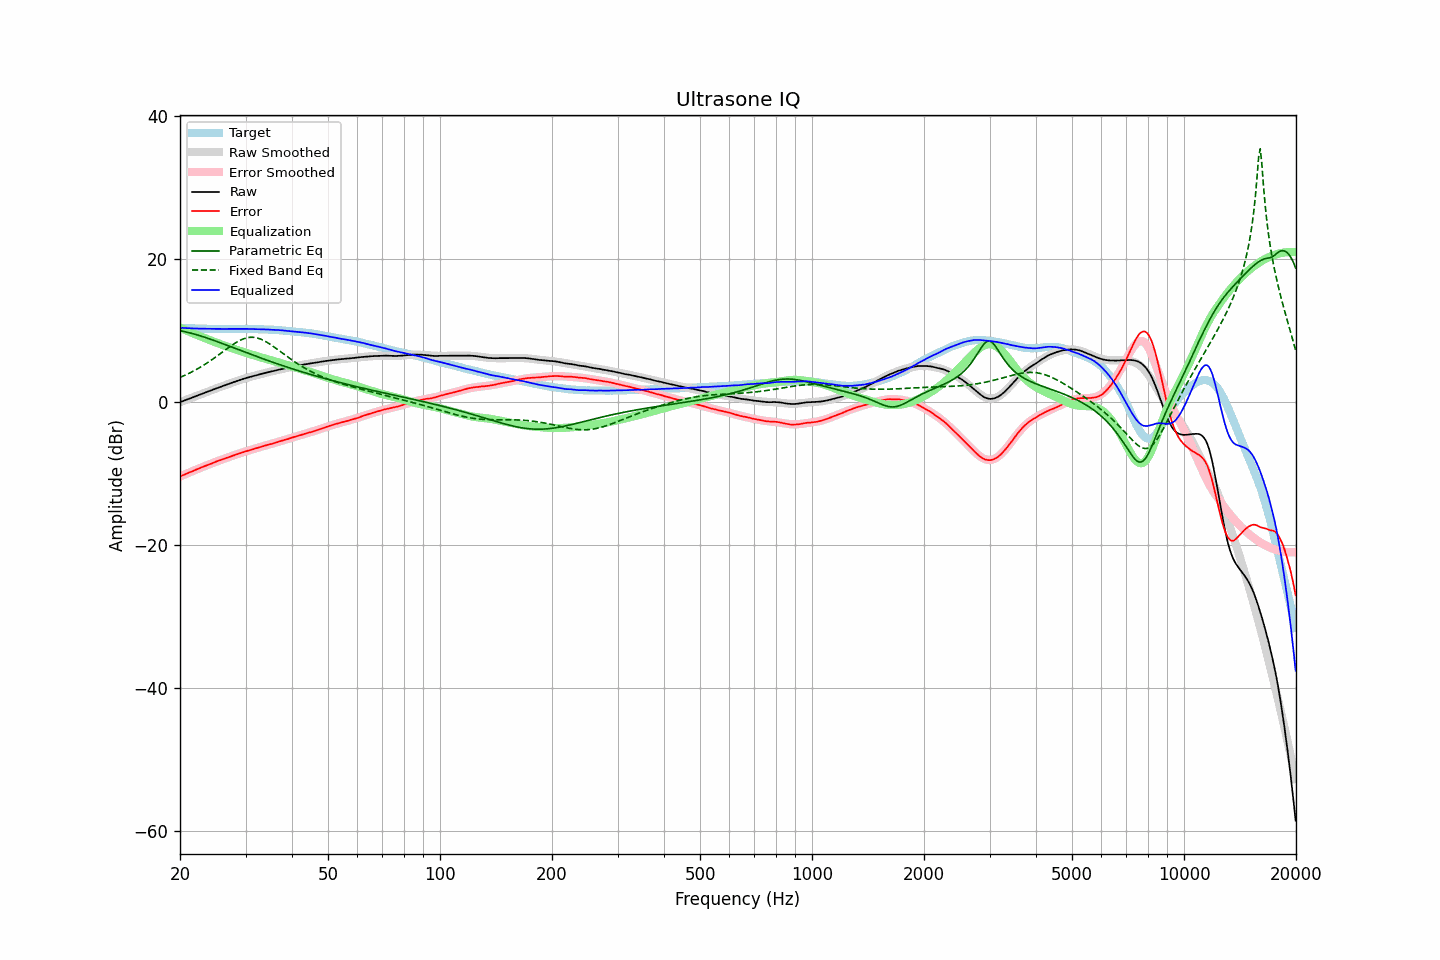

The file beside this chart, header and first rows:
frequency, raw, error, smoothed, error_smoothed, equalization, parametric_eq, fixed_band_eq, equalized_raw, equalized_smoothed, target
20.00, -0.01, -10.42, -0.01, -10.42, 10.42, 10.00, 3.46, 10.41, 10.41, 10.41
20.20, 0.08, -10.32, 0.07, -10.32, 10.32, 9.96, 3.55, 10.40, 10.40, 10.40
20.40, 0.16, -10.23, 0.16, -10.22, 10.22, 9.91, 3.65, 10.38, 10.38, 10.39
20.61, 0.25, -10.13, 0.25, -10.13, 10.13, 9.86, 3.75, 10.37, 10.37, 10.38
20.81, 0.33, -10.03, 0.33, -10.03, 10.03, 9.81, 3.86, 10.36, 10.36, 10.36
21.02, 0.42, -9.93, 0.42, -9.93, 9.93, 9.76, 3.96, 10.35, 10.35, 10.35
21.23, 0.50, -9.84, 0.50, -9.84, 9.84, 9.70, 4.07, 10.34, 10.34, 10.34
21.44, 0.59, -9.76, 0.59, -9.74, 9.74, 9.64, 4.19, 10.33, 10.33, 10.35
21.66, 0.67, -9.66, 0.68, -9.65, 9.65, 9.58, 4.30, 10.31, 10.32, 10.33
21.87, 0.76, -9.57, 0.76, -9.55, 9.55, 9.52, 4.42, 10.31, 10.31, 10.33
22.09, 0.85, -9.46, 0.85, -9.46, 9.46, 9.45, 4.55, 10.31, 10.31, 10.31
22.31, 0.93, -9.37, 0.93, -9.37, 9.37, 9.39, 4.67, 10.30, 10.30, 10.30
22.54, 1.02, -9.27, 1.02, -9.27, 9.27, 9.32, 4.80, 10.29, 10.29, 10.29
22.76, 1.11, -9.18, 1.10, -9.18, 9.18, 9.25, 4.94, 10.29, 10.29, 10.29
22.99, 1.20, -9.08, 1.19, -9.09, 9.09, 9.18, 5.07, 10.29, 10.28, 10.28
23.22, 1.28, -8.99, 1.28, -9.00, 9.00, 9.11, 5.21, 10.28, 10.28, 10.27
23.45, 1.36, -8.92, 1.36, -8.91, 8.91, 9.03, 5.36, 10.27, 10.27, 10.28
23.69, 1.45, -8.82, 1.45, -8.82, 8.82, 8.96, 5.50, 10.26, 10.27, 10.27
23.92, 1.53, -8.73, 1.53, -8.73, 8.73, 8.88, 5.65, 10.26, 10.26, 10.26
24.16, 1.62, -8.65, 1.62, -8.64, 8.64, 8.80, 5.80, 10.26, 10.26, 10.27
24.40, 1.70, -8.57, 1.70, -8.55, 8.55, 8.72, 5.96, 10.25, 10.26, 10.27
24.65, 1.79, -8.47, 1.79, -8.47, 8.47, 8.64, 6.12, 10.26, 10.25, 10.26
24.89, 1.87, -8.39, 1.87, -8.38, 8.38, 8.56, 6.28, 10.25, 10.25, 10.26
25.14, 1.96, -8.29, 1.95, -8.30, 8.30, 8.48, 6.44, 10.26, 10.25, 10.25
25.39, 2.04, -8.21, 2.04, -8.21, 8.21, 8.40, 6.60, 10.25, 10.25, 10.25
25.65, 2.12, -8.13, 2.12, -8.13, 8.13, 8.31, 6.77, 10.25, 10.25, 10.25
25.91, 2.20, -8.05, 2.20, -8.05, 8.05, 8.23, 6.94, 10.24, 10.25, 10.25
26.16, 2.28, -7.98, 2.28, -7.96, 7.96, 8.15, 7.10, 10.24, 10.25, 10.26
26.43, 2.36, -7.89, 2.37, -7.88, 7.88, 8.06, 7.27, 10.24, 10.25, 10.25
26.69, 2.45, -7.80, 2.45, -7.80, 7.80, 7.98, 7.44, 10.25, 10.25, 10.25
26.96, 2.53, -7.72, 2.53, -7.72, 7.72, 7.89, 7.60, 10.25, 10.25, 10.25
27.23, 2.61, -7.64, 2.61, -7.64, 7.64, 7.81, 7.76, 10.25, 10.25, 10.25
27.50, 2.69, -7.56, 2.69, -7.57, 7.57, 7.72, 7.92, 10.25, 10.25, 10.25
27.77, 2.77, -7.49, 2.77, -7.49, 7.49, 7.64, 8.07, 10.26, 10.25, 10.26
28.05, 2.84, -7.41, 2.84, -7.41, 7.41, 7.55, 8.22, 10.25, 10.25, 10.25
28.33, 2.92, -7.34, 2.92, -7.33, 7.33, 7.47, 8.36, 10.25, 10.26, 10.26
28.62, 3.00, -7.26, 3.00, -7.26, 7.26, 7.38, 8.49, 10.25, 10.26, 10.26
28.90, 3.07, -7.20, 3.07, -7.18, 7.18, 7.30, 8.61, 10.25, 10.26, 10.27
29.19, 3.15, -7.12, 3.15, -7.11, 7.11, 7.21, 8.72, 10.26, 10.26, 10.27
29.48, 3.22, -7.04, 3.22, -7.04, 7.04, 7.12, 8.81, 10.26, 10.25, 10.26
29.78, 3.30, -6.96, 3.29, -6.97, 6.97, 7.04, 8.90, 10.26, 10.25, 10.26
30.08, 3.37, -6.89, 3.35, -6.89, 6.89, 6.95, 8.97, 10.26, 10.25, 10.26
30.38, 3.43, -6.81, 3.42, -6.82, 6.82, 6.87, 9.02, 10.25, 10.25, 10.24
30.68, 3.49, -6.75, 3.49, -6.76, 6.76, 6.78, 9.06, 10.24, 10.24, 10.24
30.99, 3.55, -6.69, 3.55, -6.69, 6.69, 6.70, 9.08, 10.23, 10.24, 10.24
31.30, 3.61, -6.63, 3.61, -6.62, 6.62, 6.62, 9.08, 10.23, 10.23, 10.24
31.61, 3.67, -6.56, 3.67, -6.55, 6.55, 6.53, 9.06, 10.22, 10.22, 10.23
31.93, 3.73, -6.48, 3.74, -6.48, 6.48, 6.45, 9.03, 10.21, 10.22, 10.21
32.24, 3.79, -6.43, 3.79, -6.41, 6.41, 6.37, 8.98, 10.20, 10.21, 10.22
32.57, 3.85, -6.35, 3.85, -6.35, 6.35, 6.28, 8.92, 10.20, 10.20, 10.20
32.89, 3.91, -6.29, 3.91, -6.29, 6.29, 6.20, 8.84, 10.19, 10.20, 10.20
33.22, 3.97, -6.22, 3.97, -6.22, 6.22, 6.12, 8.74, 10.19, 10.19, 10.19
33.55, 4.03, -6.16, 4.02, -6.16, 6.16, 6.04, 8.64, 10.19, 10.18, 10.19
33.89, 4.09, -6.09, 4.08, -6.09, 6.09, 5.96, 8.52, 10.18, 10.18, 10.18
34.23, 4.14, -6.02, 4.14, -6.03, 6.03, 5.87, 8.39, 10.17, 10.17, 10.16
34.57, 4.20, -5.96, 4.19, -5.96, 5.96, 5.79, 8.25, 10.16, 10.16, 10.16
34.92, 4.25, -5.89, 4.25, -5.90, 5.90, 5.71, 8.11, 10.15, 10.15, 10.14
35.27, 4.30, -5.86, 4.30, -5.83, 5.83, 5.63, 7.96, 10.13, 10.14, 10.16
35.62, 4.35, -5.78, 4.36, -5.77, 5.77, 5.56, 7.80, 10.12, 10.13, 10.13
35.97, 4.41, -5.72, 4.41, -5.70, 5.70, 5.48, 7.64, 10.11, 10.11, 10.13
... 635 more rows
